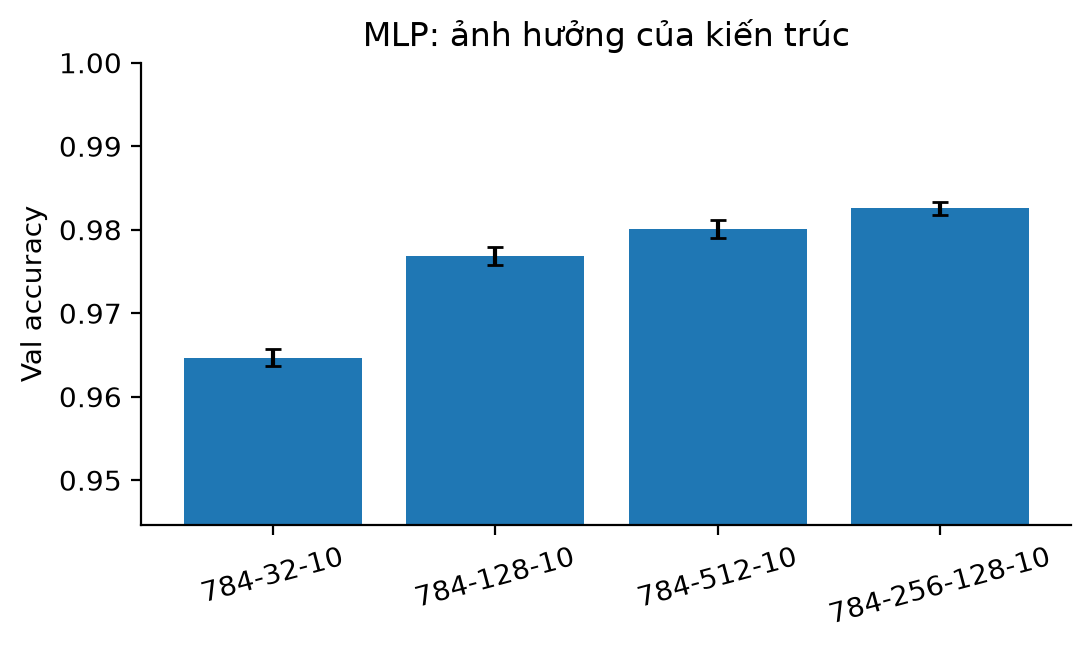

The table this chart was drawn from, first rows:
arch, seed, val_acc
784-32-10, 0, 0.9658
784-32-10, 1, 0.9638
784-32-10, 2, 0.9643
784-128-10, 0, 0.978
784-128-10, 1, 0.9758
784-128-10, 2, 0.9767
784-512-10, 0, 0.9807
784-512-10, 1, 0.9788
784-512-10, 2, 0.9808
784-256-128-10, 0, 0.9828
784-256-128-10, 1, 0.9832
784-256-128-10, 2, 0.9817
